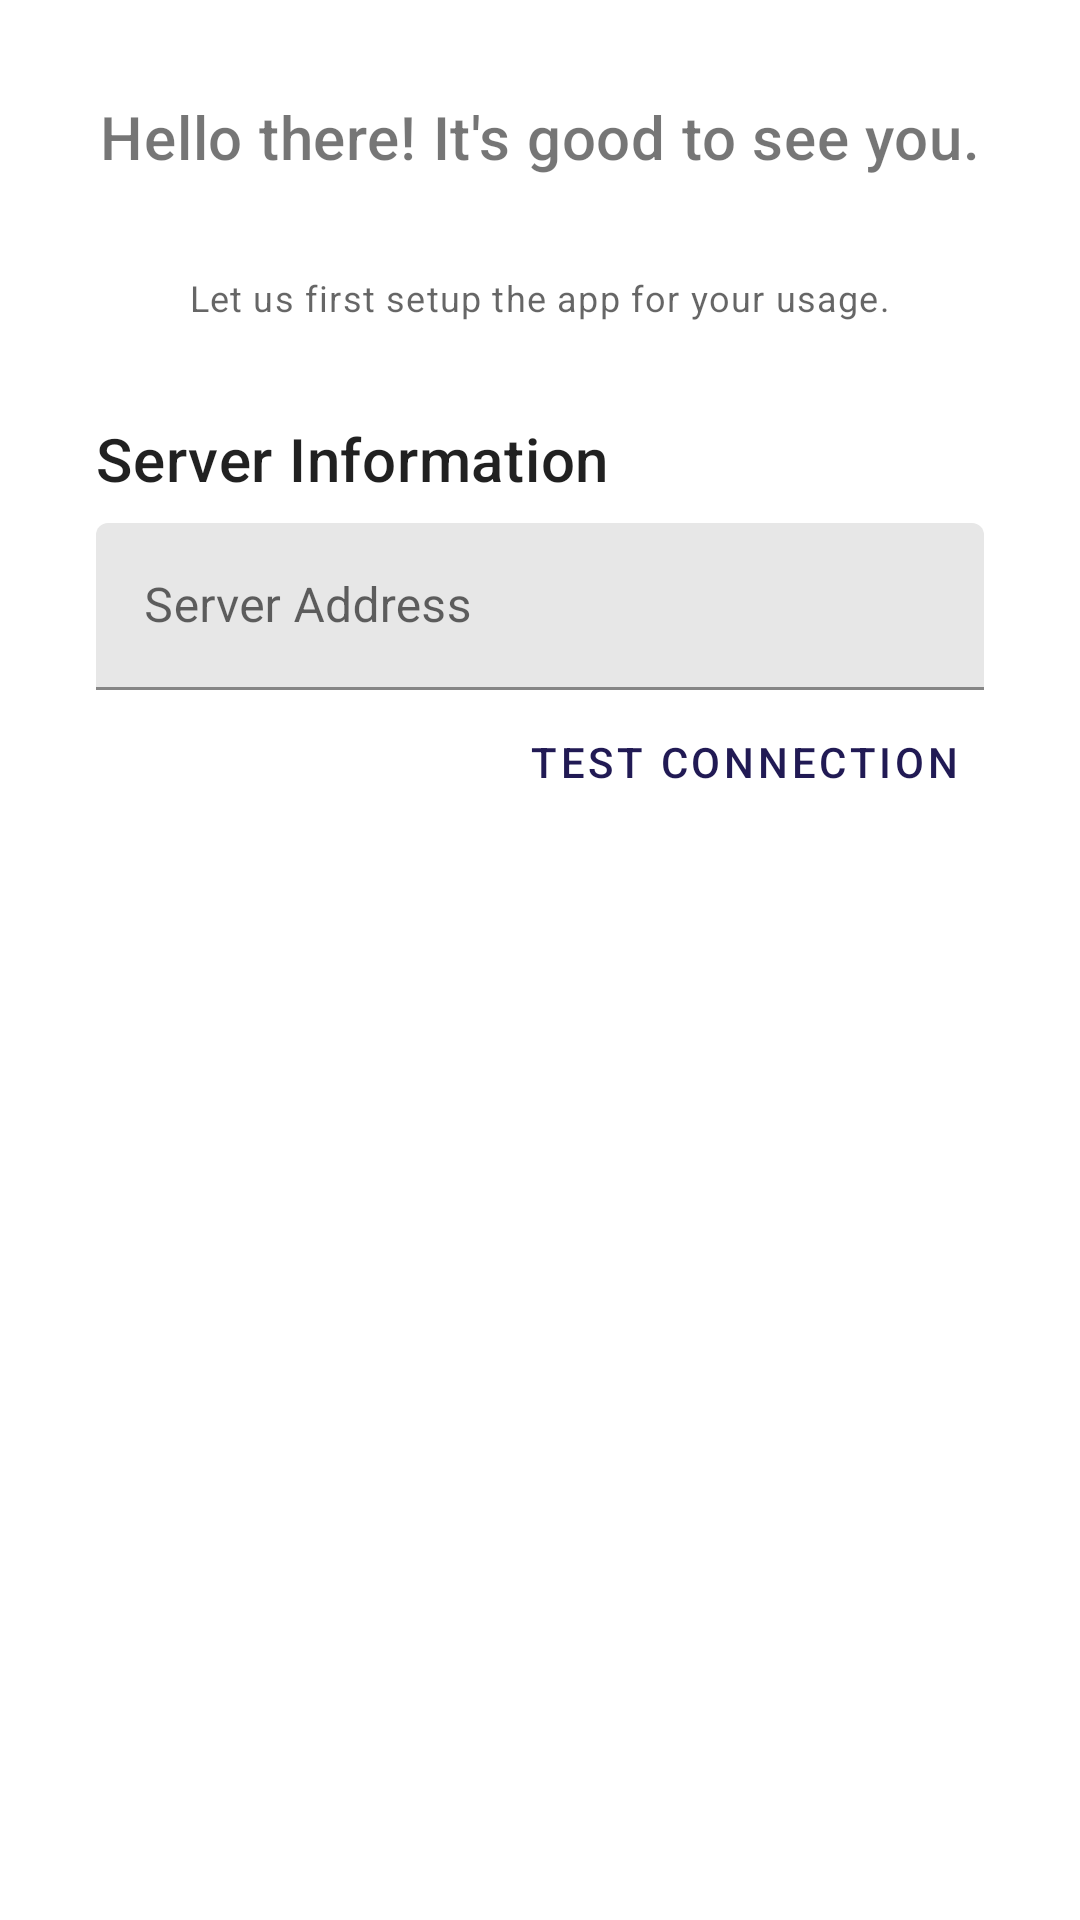

Produce the Android XML layout that renders to this screen, including the resource entries it uses.
<!-- AndroidManifest.xml: application theme AppTheme -->
<!-- res/layout/fragment_intro_setup_server.xml -->
<?xml version="1.0" encoding="utf-8"?>
<androidx.core.widget.NestedScrollView
        xmlns:android="http://schemas.android.com/apk/res/android"
        xmlns:tools="http://schemas.android.com/tools"
        xmlns:app="http://schemas.android.com/apk/res-auto"
        android:layout_width="match_parent"
        android:layout_height="match_parent"
        android:fillViewport="true"
        tools:context=".fragments.IntroSetupServerFragment">

    <androidx.constraintlayout.widget.ConstraintLayout
            android:layout_width="match_parent"
            android:layout_height="match_parent"
            android:padding="32dp">

        <TextView
                android:id="@+id/text_view_header"
                android:layout_width="wrap_content"
                android:layout_height="wrap_content"
                android:text="Hello there! It's good to see you."
                android:textAppearance="?attr/textAppearanceHeadline6"
                android:textColor="#89000000"
                app:layout_constraintTop_toTopOf="parent"
                app:layout_constraintStart_toStartOf="parent"
                app:layout_constraintEnd_toEndOf="parent"/>

        <TextView
                android:id="@+id/text_view_description"
                android:layout_width="wrap_content"
                android:layout_height="wrap_content"
                android:layout_marginTop="32dp"
                android:text="Let us first setup the app for your usage."
                android:textAppearance="?attr/textAppearanceCaption"
                app:layout_constraintTop_toBottomOf="@id/text_view_header"
                app:layout_constraintStart_toStartOf="parent"
                app:layout_constraintEnd_toEndOf="parent"/>

        <TextView
                android:id="@+id/text_view_server"
                android:layout_width="wrap_content"
                android:layout_height="wrap_content"
                android:layout_marginTop="32dp"
                android:text="Server Information"
                android:textAppearance="?attr/textAppearanceHeadline6"
                app:layout_constraintTop_toBottomOf="@id/text_view_description"
                app:layout_constraintStart_toStartOf="parent"/>

        <com.google.android.material.textfield.TextInputLayout
                android:id="@+id/text_input_domain"
                android:layout_width="match_parent"
                android:layout_height="wrap_content"
                android:layout_marginTop="8dp"
                app:startIconDrawable="@drawable/ic_cloud_circle_black_24dp"
                app:boxBackgroundColor="@color/colorSemiWhite"
                app:layout_constraintTop_toBottomOf="@id/text_view_server">

            <com.google.android.material.textfield.TextInputEditText
                    android:id="@+id/edit_text_domain"
                    android:layout_width="match_parent"
                    android:layout_height="match_parent"
                    android:hint="Server Address"
                    android:singleLine="true"/>

        </com.google.android.material.textfield.TextInputLayout>

        <Button
                android:id="@+id/button_test"
                android:layout_width="wrap_content"
                android:layout_height="wrap_content"
                android:text="Test Connection"
                app:layout_constraintTop_toBottomOf="@id/text_input_domain"
                app:layout_constraintEnd_toEndOf="parent"
                style="@style/Widget.MaterialComponents.Button.TextButton"/>

    </androidx.constraintlayout.widget.ConstraintLayout>

</androidx.core.widget.NestedScrollView>
<!-- resources referenced by this layout -->
<resources>
  <color name="colorSemiWhite">#E7E7E7</color>
  <style name="AppTheme" parent="Theme.MaterialComponents.Light.NoActionBar">
          
          <item name="colorPrimary">@color/colorPrimary</item>
          <item name="colorPrimaryDark">@color/colorWhite</item>
          <item name="colorAccent">@color/colorAccent</item>
      </style>
  <color name="colorPrimary">#211A54</color>
  <color name="colorWhite">#FFFFFF</color>
  <color name="colorAccent">#03DAC5</color>
</resources>
